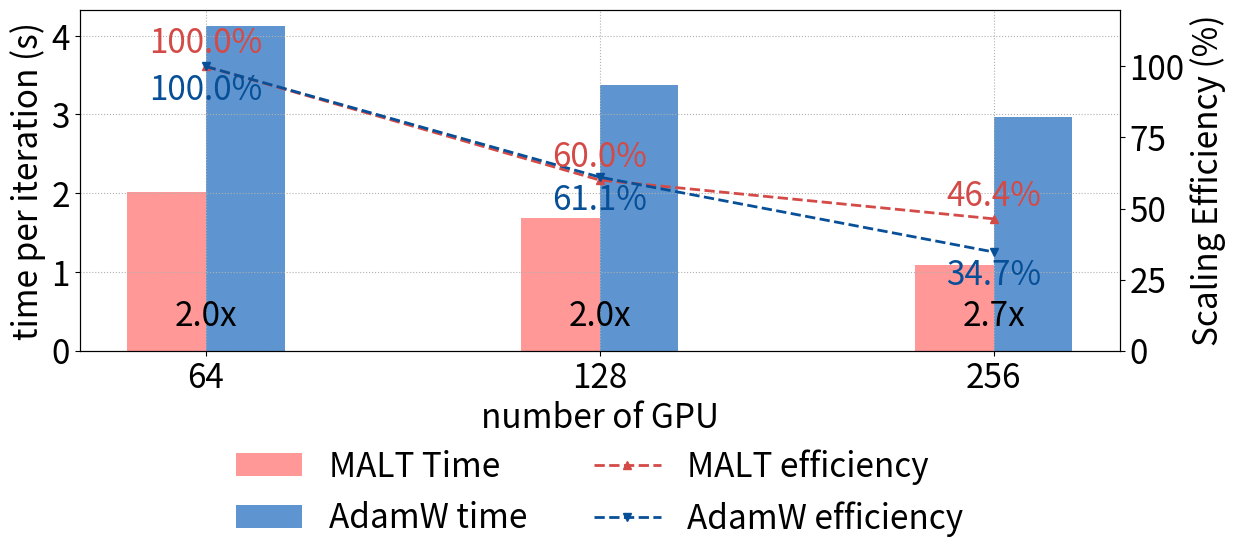

Reproduce this figure in Python.
import matplotlib.pyplot as plt

diloco_color = "#d34a47"
diloco_light = "#ff9897"

ddp_color = '#074f97'
ddp_light = '#5e95d0'
# 1. 定义 GPU 数量（可随时增删）
gpu_labels = [64, 128,256]  # 如果以后要加 4、64，只要在这里改列表即可
# 2. 生成等距的 x 位置
x = list(range(len(gpu_labels)))

# 3. 两条曲线的时间开销数据（单位秒）

import numpy as np
# 1: DiLoCo 
times_algo1 = np.array([1777.58, 1452.795, 865.9775])/1000
# 2 : DDP
times_algo2 = np.array([4124.96 , 3377.8025, 2971.5])/1000
# 3: MP
times_mp = np.array([4205.195, 3756.2675, 3098.14])/1000

times_algo1 = times_algo1*0.9 + times_mp*0.1

print(f"Ours speed in 64, 128, 256: {times_algo1}")
print(f"baseline speed in 64, 128, 256: {times_algo2}")
# 基线 GPU 数量
G0 = gpu_labels[0]
T0_1 = times_algo1[0]
T0_2 = times_algo2[0]

# 计算效率
eff_1 = [ (T0_1 * G0) / (t * G) * 100 for t, G in zip(times_algo1, gpu_labels) ]
eff_2 = [ (T0_2 * G0) / (t * G) * 100 for t, G in zip(times_algo2, gpu_labels) ]


fig, ax_time = plt.subplots(figsize=(13,6.2))


# 绘制柱状图：时间（每次迭代）
width = 0.20
offset = 0.1
bars1 = ax_time.bar([i - offset for i in x], times_algo1, width, label='MALT Time',color= diloco_light)
bars2 = ax_time.bar([i + offset for i in x], times_algo2, width, label='AdamW time', color = ddp_light)

ax_time.set_xlabel('number of GPU',fontsize=24)
ax_time.set_ylabel('time per iteration (s)',fontsize=24)
ax_time.set_xticks(x)
ax_time.set_xticklabels(gpu_labels)
ax_time.grid(True, which='both', axis='both', linestyle=':')

# 效率双轴
ax_eff = ax_time.twinx()
l3, = ax_eff.plot(x, eff_1, marker='^', linestyle='--', linewidth=2, label='MALT efficiency',color = diloco_color)
l4, = ax_eff.plot(x, eff_2, marker='v', linestyle='--',  linewidth=2, label='AdamW efficiency', color = ddp_color)
ax_eff.set_ylabel('Scaling Efficiency (%)',fontsize=24)
ax_eff.set_ylim(0, 120)  # 百分比，适当留白

# 合并图例
plt.xticks(fontsize=24)
plt.yticks(fontsize=24)
lines = [bars1, bars2, l3, l4]
labels = [l.get_label() for l in lines]
ax_time.legend(lines, labels, loc="upper center", frameon=False, fontsize=24,bbox_to_anchor=(0.5, -0.2),ncol=2)

plt.tight_layout()

ax_time.tick_params(axis='both', labelsize=24)
ax_eff.tick_params(axis='y', labelsize=24)
plt.tight_layout()

# 画完两条效率折线后，做标注
for xi, yi in zip(x, eff_1):
    ax_eff.text(xi, yi + 2,      # +2 是垂直偏移，可根据百分比比例微调
                f"{yi:.1f}%",
                ha='center',
                va='bottom',
                color=diloco_color,
                fontsize=24)

for xi, yi in zip(x, eff_2):
    ax_eff.text(xi, yi - 2,      # -2 是垂直偏移，可根据百分比比例微调
                f"{yi:.1f}%",
                ha='center',
                va='top',
                color=ddp_color,
                fontsize=24)
ymin, ymax = ax_time.get_ylim()
for xi, t1, t2 in zip(x, times_algo1, times_algo2):
    speedup = (t2 / t1) 
    y = ymin + 0.1 * (ymax - ymin)
    ax_time.text(
        xi, y,
        f"{speedup:.1f}x",
        ha='center', va='center',
        fontsize=24,
        color='black'
    )
plt.subplots_adjust(left=0.1,right=0.9,top=0.9,bottom=0.35)
plt.savefig("benchmark_xl_perlmutter_fixed.png")
